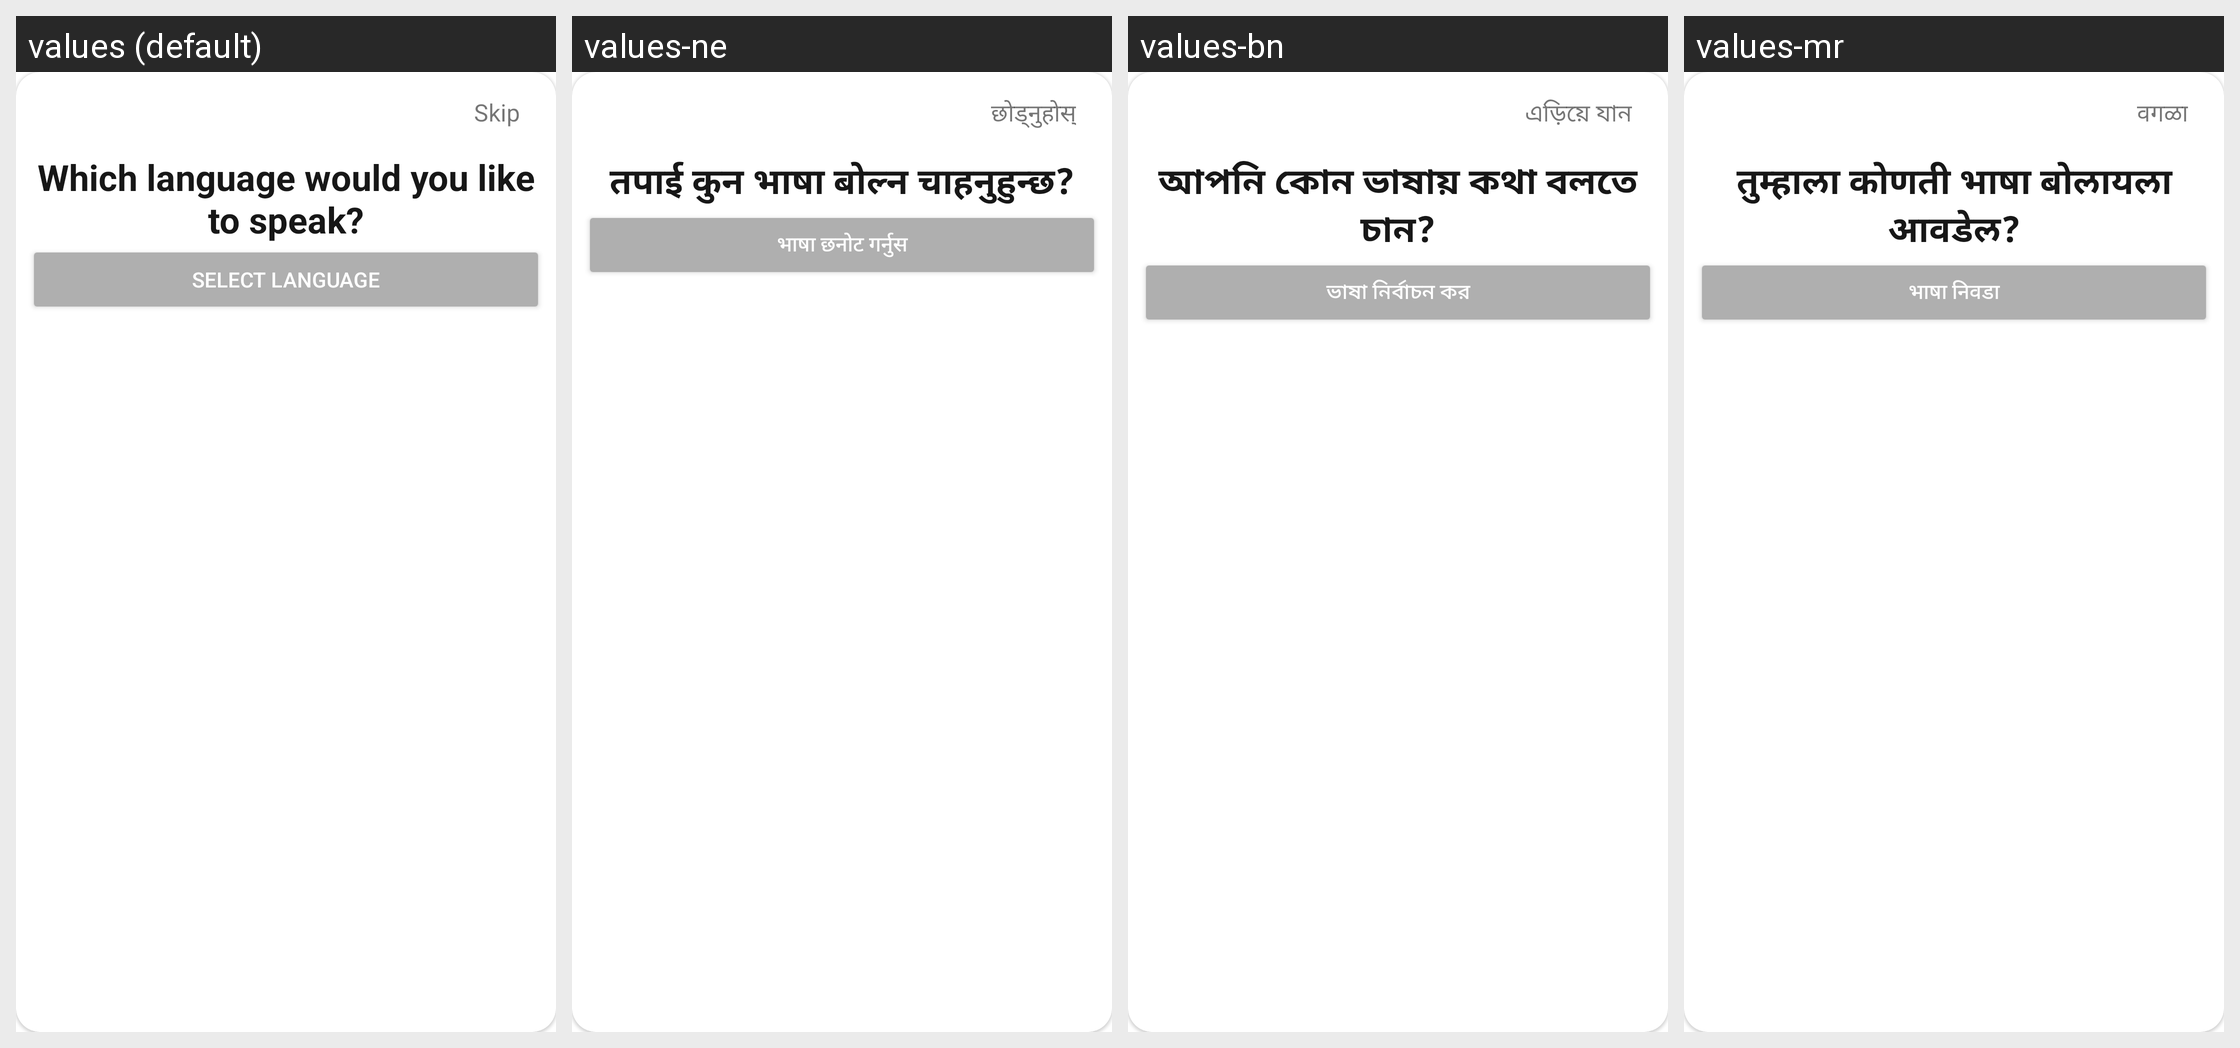

Translations of the strings shown on this Android screen, per locale in the grid:
Android screen res/layout/popup_window_dialog.xml rendered under 4 locales, left to right: values (default), values-ne, values-bn, values-mr. Device: Nexus 5 (rendered at 1080×1920; each locale shown at half size, 540×960, under a caption strip naming it); theme Theme.ELITE_TRANSLATOR.
Other locales in the repository, not shown: values-af, values-am, values-ar, values-az, values-bg, values-bs, values-ca, values-cs, values-da, values-de, values-el, values-es, values-et, values-eu, values-fa, values-fi, values-fil, values-fr, values-gl, values-gu, values-hi, values-hr, values-hu, values-hy, values-in, values-is, values-it, values-iw, values-ja, values-jv, values-ka, values-kk, values-kn, values-ko, values-lt, values-lv, values-mk, values-ml, values-mn, values-ms, values-nl, values-no, values-pa, values-pl, values-ro, values-ru, values-sk, values-sl, values-sq, values-sr, values-su, values-sv, values-sw, values-ta, values-te, values-th, values-tr, values-uk, values-ur, values-uz, values-vi, values-zh-rCN, values-zh-rTW, values-zu.
Strings drawn on this screen, with the default value and each locale's value (text and hints the layout hard-codes, and strings that could not be matched under every locale, appear in the picture but are not listed):

pop_up_skip_button
  values: Skip
  values-ne: छोड्नुहोस्
  values-bn: এড়িয়ে যান
  values-mr: वगळा

pop_up_msg
  values: Which language would you like to speak?
  values-ne: तपाई कुन भाषा बोल्न चाहनुहुन्छ?
  values-bn: আপনি কোন ভাষায় কথা বলতে চান?
  values-mr: तुम्हाला कोणती भाषा बोलायला आवडेल?

pop_up_select_button
  values: Select Language
  values-ne: भाषा छनोट गर्नुस
  values-bn: ভাষা নির্বাচন কর
  values-mr: भाषा निवडा
